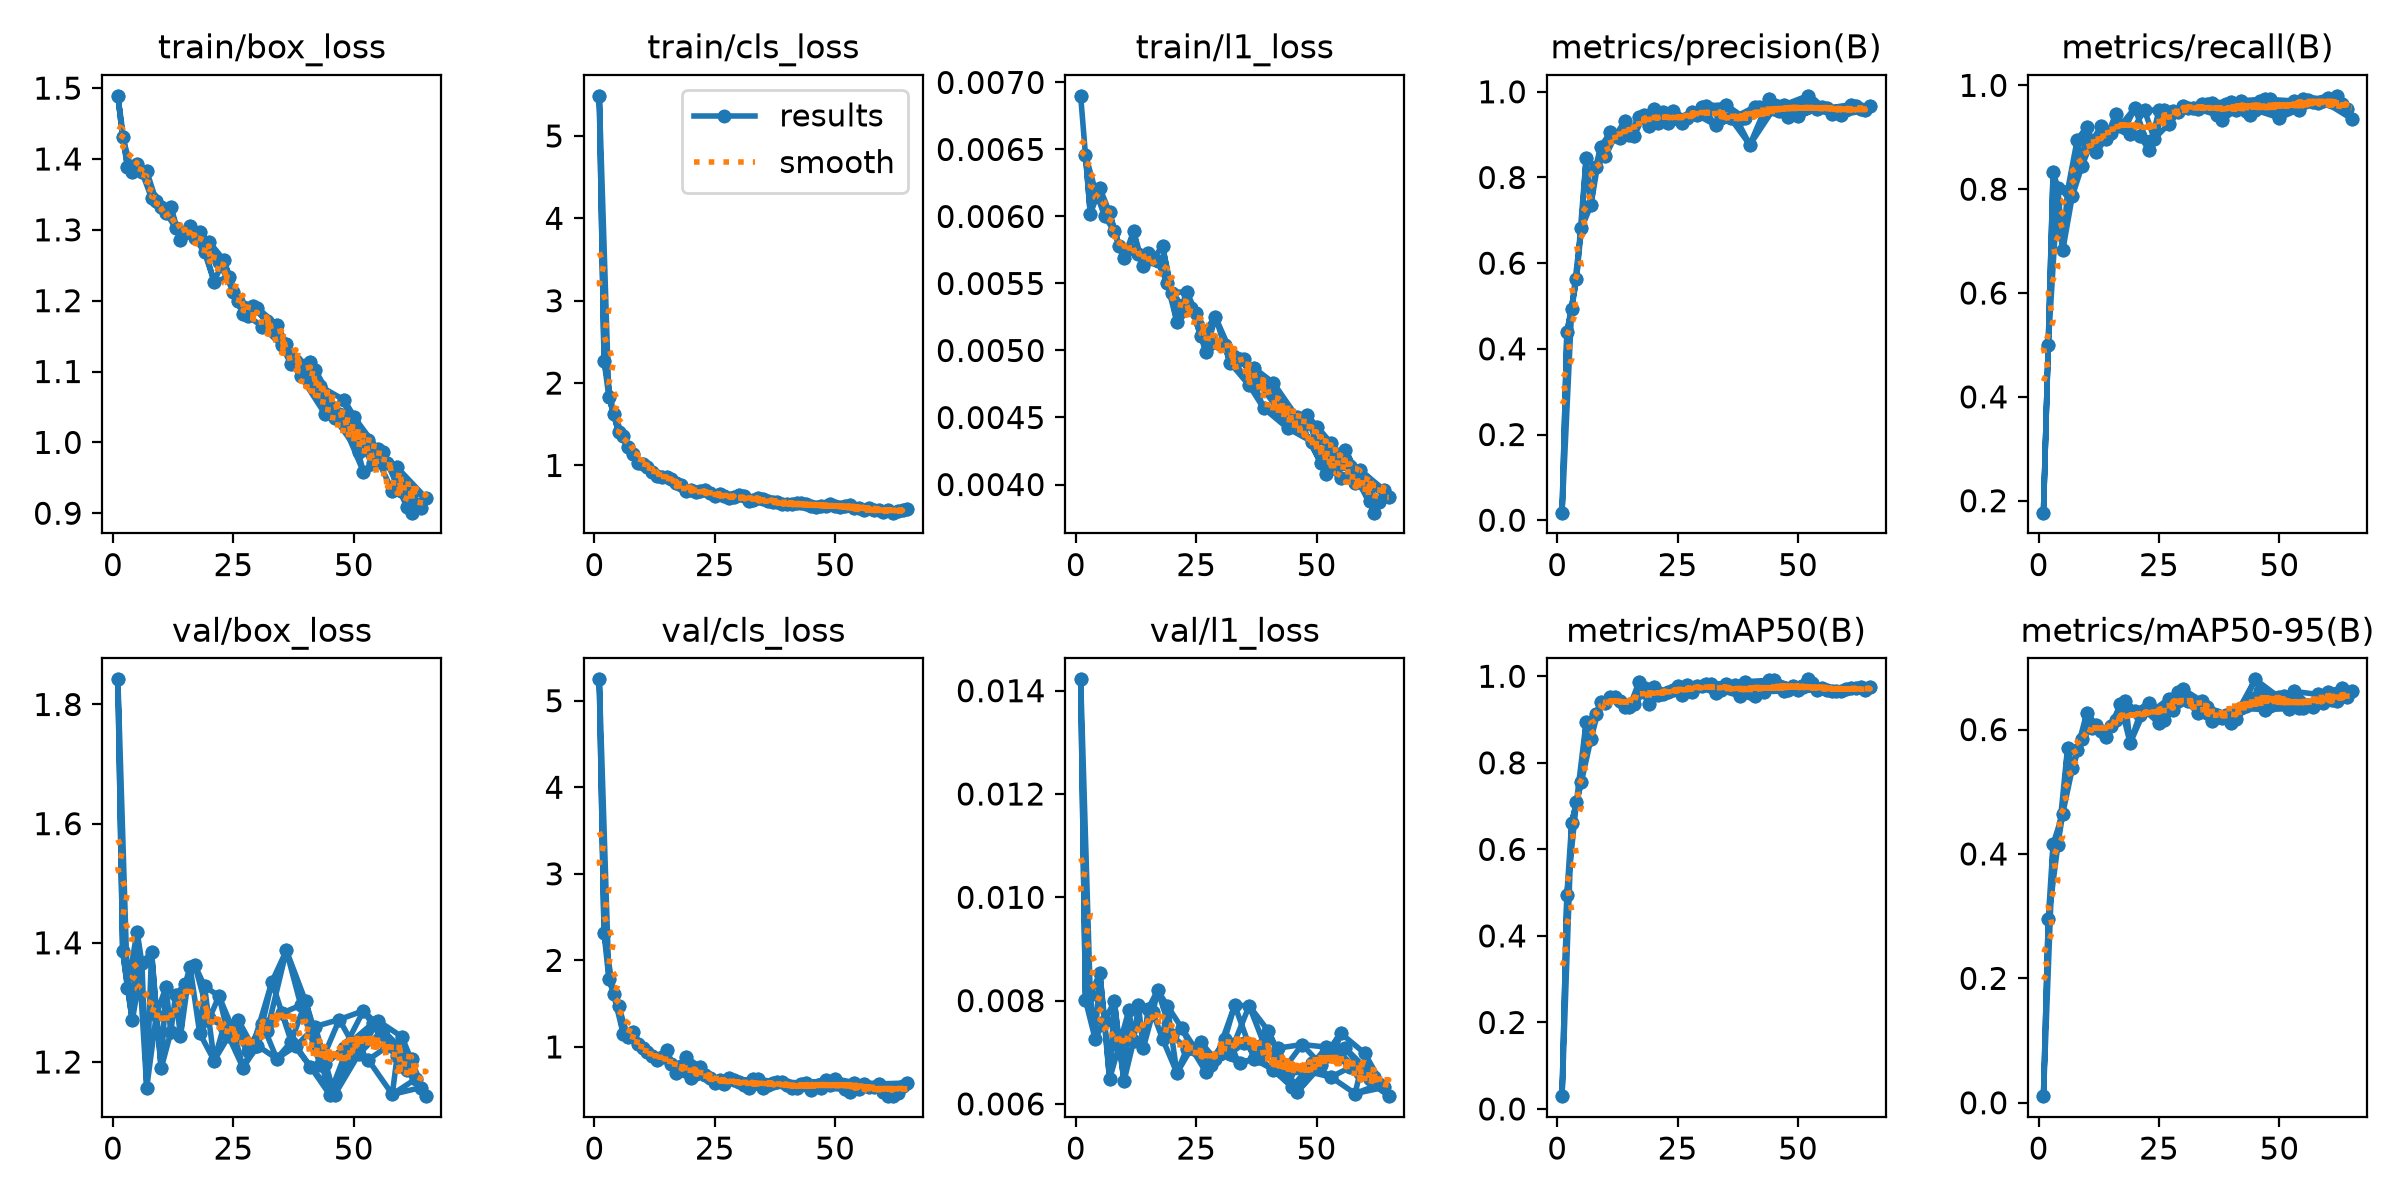

The file beside this chart, header and first rows:
epoch, time, train/box_loss, train/cls_loss, train/l1_loss, metrics/precision(B), metrics/recall(B), metrics/mAP50(B), metrics/mAP50-95(B), val/box_loss, val/cls_loss, val/l1_loss, lr/pg0, lr/pg1, lr/pg2
1, 293.1, 1.489, 5.487, 0.0069, 0.01761, 0.177, 0.02961, 0.01063, 1.842, 5.247, 0.01422, 0.0003254, 0.0003254, 0.06779
2, 566.9, 1.431, 2.272, 0.00646, 0.4382, 0.5002, 0.4945, 0.2949, 1.386, 2.313, 0.00801, 0.0006522, 0.0006522, 0.03478
1, 385.2, 1.489, 5.487, 0.0069, 0.01761, 0.177, 0.02961, 0.01063, 1.842, 5.247, 0.01422, 0.0003254, 0.0003254, 0.06779
3, 863.2, 1.389, 1.833, 0.00602, 0.4932, 0.8328, 0.6617, 0.4157, 1.324, 1.787, 0.00811, 0.0009724, 0.0009724, 0.001766
2, 675.4, 1.431, 2.272, 0.00646, 0.4382, 0.5002, 0.4945, 0.2949, 1.386, 2.313, 0.00801, 0.0006522, 0.0006522, 0.03478
4, 1177, 1.381, 1.621, 0.0062, 0.5629, 0.803, 0.71, 0.4146, 1.27, 1.608, 0.00726, 0.0009703, 0.0009703, 0.0009703
3, 967.3, 1.389, 1.833, 0.00602, 0.4932, 0.8328, 0.6617, 0.4157, 1.324, 1.787, 0.00811, 0.0009724, 0.0009724, 0.001766
5, 1464, 1.393, 1.405, 0.00621, 0.6811, 0.682, 0.755, 0.4648, 1.419, 1.474, 0.00853, 0.0009604, 0.0009604, 0.0009604
4, 1283, 1.381, 1.621, 0.0062, 0.5629, 0.803, 0.71, 0.4146, 1.27, 1.608, 0.00726, 0.0009703, 0.0009703, 0.0009703
6, 1740, 1.381, 1.36, 0.006, 0.8456, 0.7968, 0.8944, 0.5699, 1.366, 1.145, 0.00761, 0.0009505, 0.0009505, 0.0009505
5, 1591, 1.393, 1.405, 0.00621, 0.6811, 0.682, 0.755, 0.4648, 1.419, 1.474, 0.00853, 0.0009604, 0.0009604, 0.0009604
7, 2035, 1.383, 1.224, 0.00603, 0.7351, 0.7871, 0.8555, 0.5376, 1.157, 1.109, 0.00648, 0.0009406, 0.0009406, 0.0009406
6, 1891, 1.381, 1.36, 0.006, 0.8456, 0.7968, 0.8944, 0.5699, 1.366, 1.145, 0.00761, 0.0009505, 0.0009505, 0.0009505
8, 2320, 1.345, 1.134, 0.00589, 0.8249, 0.8946, 0.9118, 0.5673, 1.385, 1.174, 0.00799, 0.0009307, 0.0009307, 0.0009307
7, 2205, 1.383, 1.224, 0.00603, 0.7351, 0.7871, 0.8555, 0.5376, 1.157, 1.109, 0.00648, 0.0009406, 0.0009406, 0.0009406
9, 2591, 1.34, 1.031, 0.00578, 0.8709, 0.8446, 0.9399, 0.5844, 1.28, 1.029, 0.00713, 0.0009208, 0.0009208, 0.0009208
8, 2505, 1.345, 1.134, 0.00589, 0.8249, 0.8946, 0.9118, 0.5673, 1.385, 1.174, 0.00799, 0.0009307, 0.0009307, 0.0009307
10, 2883, 1.333, 1.012, 0.00569, 0.8491, 0.9205, 0.9389, 0.6267, 1.189, 0.993, 0.00644, 0.0009109, 0.0009109, 0.0009109
9, 2802, 1.34, 1.031, 0.00578, 0.8709, 0.8446, 0.9399, 0.5844, 1.28, 1.029, 0.00713, 0.0009208, 0.0009208, 0.0009208
11, 3168, 1.324, 0.9795, 0.00576, 0.9053, 0.8923, 0.9517, 0.6024, 1.326, 0.9448, 0.00781, 0.000901, 0.000901, 0.000901
10, 3119, 1.333, 1.012, 0.00569, 0.8491, 0.9205, 0.9389, 0.6267, 1.189, 0.993, 0.00644, 0.0009109, 0.0009109, 0.0009109
12, 3457, 1.332, 0.9181, 0.00589, 0.8961, 0.8723, 0.9532, 0.6071, 1.25, 0.8893, 0.00722, 0.0008911, 0.0008911, 0.0008911
11, 3429, 1.324, 0.9795, 0.00576, 0.9053, 0.8923, 0.9517, 0.6024, 1.326, 0.9448, 0.00781, 0.000901, 0.000901, 0.000901
13, 3780, 1.303, 0.8727, 0.00572, 0.8928, 0.921, 0.9426, 0.5982, 1.313, 0.848, 0.00791, 0.0008812, 0.0008812, 0.0008812
12, 3756, 1.332, 0.9181, 0.00589, 0.8961, 0.8723, 0.9532, 0.6071, 1.25, 0.8893, 0.00722, 0.0008911, 0.0008911, 0.0008911
14, 4057, 1.286, 0.8576, 0.00563, 0.931, 0.8972, 0.9298, 0.5882, 1.243, 0.8828, 0.00708, 0.0008713, 0.0008713, 0.0008713
13, 4077, 1.303, 0.8727, 0.00572, 0.8928, 0.921, 0.9426, 0.5982, 1.313, 0.848, 0.00791, 0.0008812, 0.0008812, 0.0008812
15, 4356, 1.295, 0.8557, 0.00573, 0.9002, 0.9088, 0.9286, 0.6061, 1.331, 0.9638, 0.00784, 0.0008614, 0.0008614, 0.0008614
14, 4360, 1.286, 0.8576, 0.00563, 0.931, 0.8972, 0.9298, 0.5882, 1.243, 0.8828, 0.00708, 0.0008713, 0.0008713, 0.0008713
16, 4618, 1.305, 0.831, 0.00568, 0.8976, 0.9445, 0.9351, 0.6155, 1.36, 0.8079, 0.00777, 0.0008515, 0.0008515, 0.0008515
15, 4639, 1.295, 0.8557, 0.00573, 0.9002, 0.9088, 0.9286, 0.6061, 1.331, 0.9638, 0.00784, 0.0008614, 0.0008614, 0.0008614
17, 4896, 1.289, 0.7907, 0.00567, 0.9412, 0.9225, 0.9876, 0.6408, 1.362, 0.6991, 0.0082, 0.0008416, 0.0008416, 0.0008416
16, 4913, 1.305, 0.831, 0.00568, 0.8976, 0.9445, 0.9351, 0.6155, 1.36, 0.8079, 0.00777, 0.0008515, 0.0008515, 0.0008515
18, 5144, 1.296, 0.7583, 0.00578, 0.9457, 0.9184, 0.9632, 0.6461, 1.248, 0.7785, 0.00726, 0.0008317, 0.0008317, 0.0008317
19, 5404, 1.268, 0.6903, 0.0055, 0.9194, 0.9066, 0.9355, 0.5782, 1.327, 0.8806, 0.0079, 0.0008218, 0.0008218, 0.0008218
17, 5173, 1.289, 0.7907, 0.00567, 0.9412, 0.9225, 0.9876, 0.6408, 1.362, 0.6991, 0.0082, 0.0008416, 0.0008416, 0.0008416
20, 5656, 1.283, 0.6967, 0.00543, 0.9599, 0.9566, 0.9754, 0.6296, 1.273, 0.6438, 0.00733, 0.0008119, 0.0008119, 0.0008119
18, 5442, 1.296, 0.7583, 0.00578, 0.9457, 0.9184, 0.9632, 0.6461, 1.248, 0.7785, 0.00726, 0.0008317, 0.0008317, 0.0008317
21, 5907, 1.227, 0.676, 0.00521, 0.9277, 0.9018, 0.9576, 0.6239, 1.202, 0.6867, 0.0066, 0.000802, 0.000802, 0.000802
19, 5724, 1.268, 0.6903, 0.0055, 0.9194, 0.9066, 0.9355, 0.5782, 1.327, 0.8806, 0.0079, 0.0008218, 0.0008218, 0.0008218
22, 6160, 1.255, 0.6939, 0.00533, 0.9529, 0.9521, 0.9588, 0.6309, 1.31, 0.7669, 0.00747, 0.0007921, 0.0007921, 0.0007921
20, 5997, 1.283, 0.6967, 0.00543, 0.9599, 0.9566, 0.9754, 0.6296, 1.273, 0.6438, 0.00733, 0.0008119, 0.0008119, 0.0008119
23, 6407, 1.258, 0.6982, 0.00544, 0.9276, 0.8755, 0.9636, 0.6421, 1.26, 0.6704, 0.00706, 0.0007822, 0.0007822, 0.0007822
21, 6257, 1.227, 0.676, 0.00521, 0.9277, 0.9018, 0.9576, 0.6239, 1.202, 0.6867, 0.0066, 0.000802, 0.000802, 0.000802
24, 6658, 1.233, 0.6613, 0.00532, 0.9546, 0.897, 0.9687, 0.6319, 1.243, 0.6433, 0.00708, 0.0007723, 0.0007723, 0.0007723
22, 6531, 1.255, 0.6939, 0.00533, 0.9529, 0.9521, 0.9588, 0.6309, 1.31, 0.7669, 0.00747, 0.0007921, 0.0007921, 0.0007921
25, 6943, 1.213, 0.6347, 0.00528, 0.9375, 0.9524, 0.9777, 0.6101, 1.253, 0.5808, 0.00704, 0.0007624, 0.0007624, 0.0007624
23, 6819, 1.258, 0.6982, 0.00544, 0.9276, 0.8755, 0.9636, 0.6421, 1.26, 0.6704, 0.00706, 0.0007822, 0.0007822, 0.0007822
26, 7219, 1.199, 0.6494, 0.00511, 0.9275, 0.9532, 0.9567, 0.6158, 1.271, 0.6212, 0.00719, 0.0007525, 0.0007525, 0.0007525
24, 7112, 1.233, 0.6613, 0.00532, 0.9546, 0.897, 0.9687, 0.6319, 1.243, 0.6433, 0.00708, 0.0007723, 0.0007723, 0.0007723
27, 7517, 1.181, 0.6309, 0.00499, 0.9377, 0.9251, 0.9794, 0.6495, 1.19, 0.5722, 0.00662, 0.0007426, 0.0007426, 0.0007426
25, 7415, 1.213, 0.6347, 0.00528, 0.9375, 0.9524, 0.9777, 0.6101, 1.253, 0.5808, 0.00704, 0.0007624, 0.0007624, 0.0007624
28, 7798, 1.179, 0.6037, 0.00508, 0.9528, 0.9504, 0.9626, 0.6319, 1.219, 0.636, 0.00675, 0.0007327, 0.0007327, 0.0007327
26, 7720, 1.199, 0.6494, 0.00511, 0.9275, 0.9532, 0.9567, 0.6158, 1.271, 0.6212, 0.00719, 0.0007525, 0.0007525, 0.0007525
29, 8100, 1.193, 0.6147, 0.00525, 0.9458, 0.949, 0.978, 0.6603, 1.226, 0.6153, 0.00686, 0.0007228, 0.0007228, 0.0007228
27, 8046, 1.181, 0.6309, 0.00499, 0.9377, 0.9251, 0.9794, 0.6495, 1.19, 0.5722, 0.00662, 0.0007426, 0.0007426, 0.0007426
30, 8368, 1.19, 0.6439, 0.00505, 0.9636, 0.9609, 0.9765, 0.6648, 1.227, 0.5977, 0.00696, 0.0007129, 0.0007129, 0.0007129
28, 8366, 1.179, 0.6037, 0.00508, 0.9528, 0.9504, 0.9626, 0.6319, 1.219, 0.636, 0.00675, 0.0007327, 0.0007327, 0.0007327
31, 8632, 1.163, 0.6265, 0.00504, 0.967, 0.9556, 0.9826, 0.6461, 1.264, 0.5574, 0.00726, 0.000703, 0.000703, 0.000703
32, 8909, 1.171, 0.5704, 0.00491, 0.9591, 0.9564, 0.983, 0.6451, 1.252, 0.5292, 0.00697, 0.0006931, 0.0006931, 0.0006931
... 70 more rows
